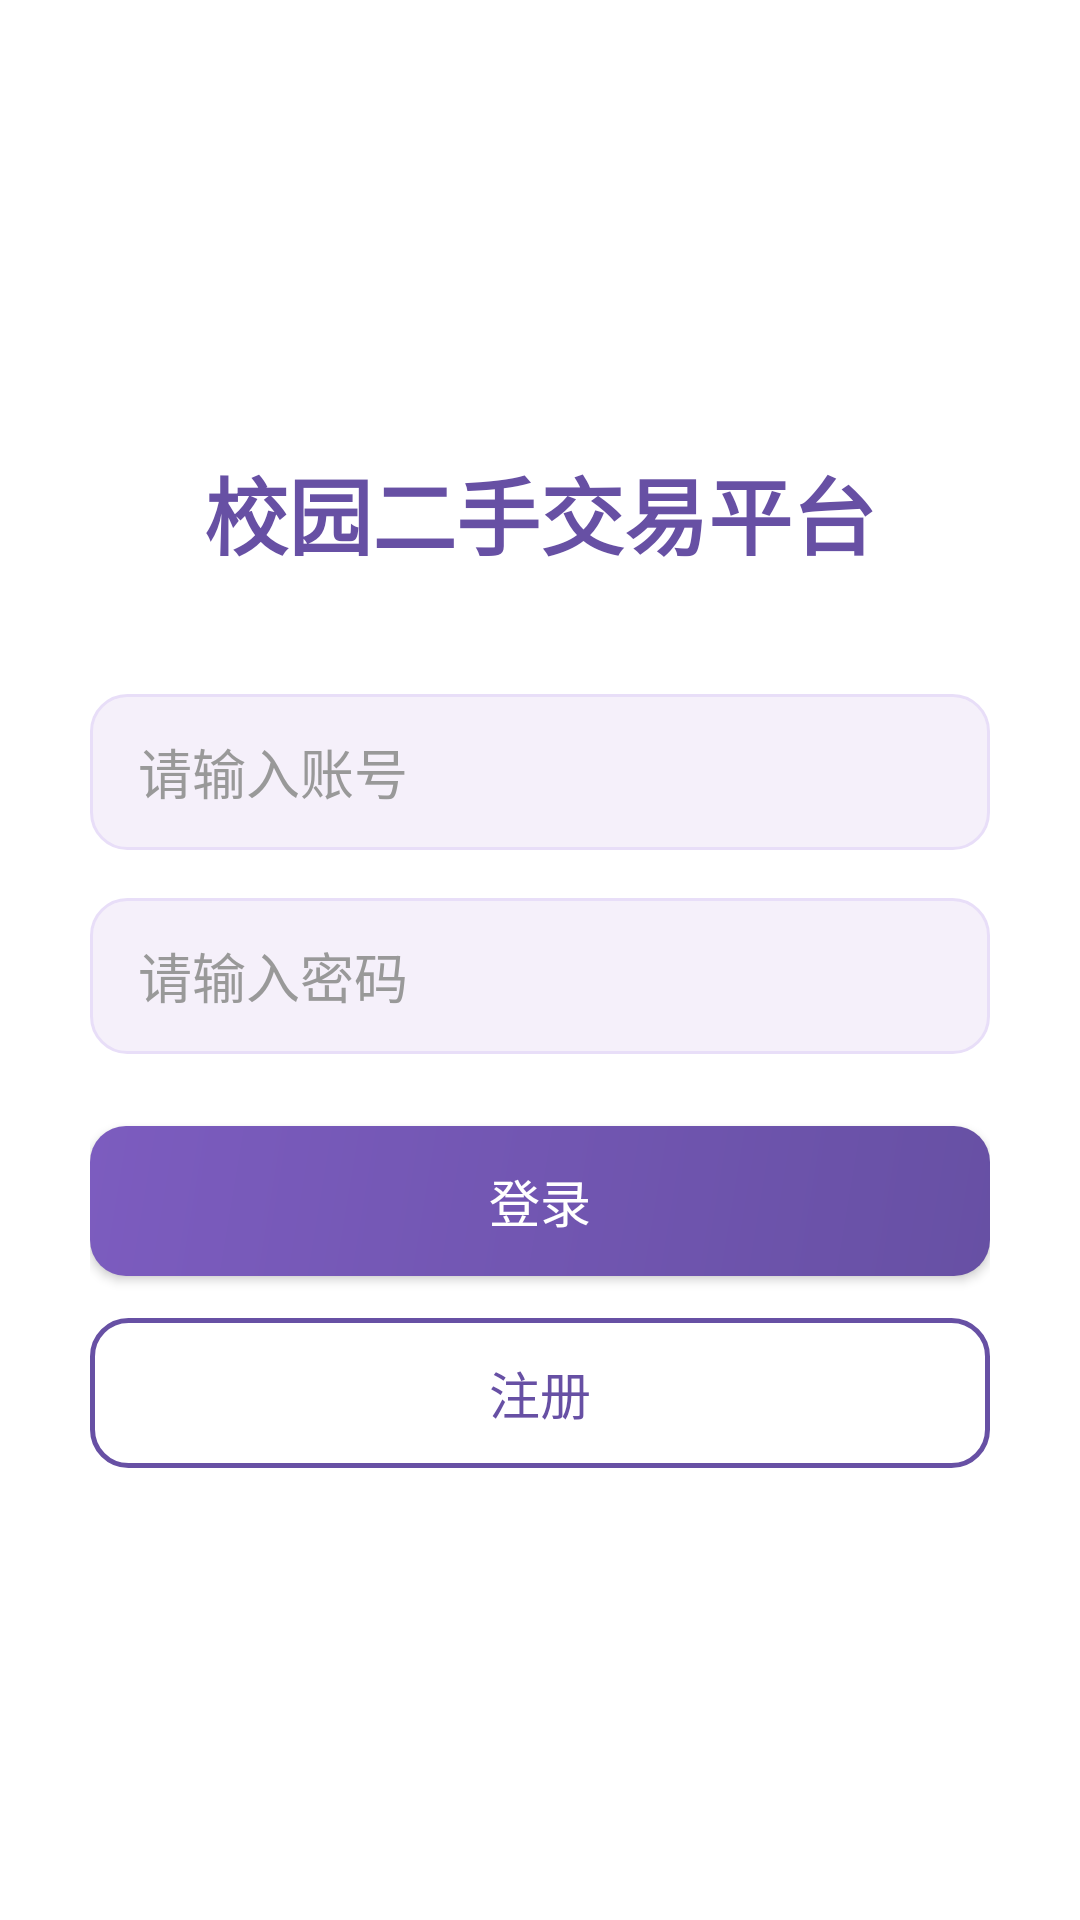

Reconstruct the res/layout file that produces this screen, plus the resources it refers to.
<!-- AndroidManifest.xml: application theme Theme.CampusMarket -->
<!-- res/layout/activity_login.xml -->
<?xml version="1.0" encoding="utf-8"?>
<ScrollView xmlns:android="http://schemas.android.com/apk/res/android"
    android:layout_width="match_parent" android:layout_height="match_parent" android:fillViewport="true">
    <LinearLayout android:layout_width="match_parent" android:layout_height="match_parent"
        android:orientation="vertical" android:gravity="center" android:padding="30dp"
        android:background="#FFFFFF" android:focusable="true" android:focusableInTouchMode="true">
        <TextView android:layout_width="wrap_content" android:layout_height="wrap_content"
            android:text="校园二手交易平台" android:textSize="28sp" android:textStyle="bold"
            android:textColor="#6750A4" android:layout_marginBottom="40dp"/>
        <EditText android:id="@+id/etUser" android:layout_width="match_parent" android:layout_height="52dp"
            android:hint="请输入账号" android:textColor="#333333" android:textColorHint="#999999"
            android:background="@drawable/bg_input" android:paddingHorizontal="16dp" android:layout_marginBottom="16dp"/>
        <EditText android:id="@+id/etPwd" android:layout_width="match_parent" android:layout_height="52dp"
            android:hint="请输入密码" android:textColor="#333333" android:textColorHint="#999999"
            android:background="@drawable/bg_input" android:paddingHorizontal="16dp"
            android:inputType="textPassword" android:layout_marginBottom="24dp"/>
        <Button android:id="@+id/btnLogin" android:layout_width="match_parent" android:layout_height="50dp"
            android:text="登录" android:textSize="17sp" android:textColor="#FFFFFF"
            android:background="@drawable/bg_button" android:layout_marginBottom="14dp"/>
        <Button android:id="@+id/btnRegister" android:layout_width="match_parent" android:layout_height="50dp"
            android:text="注册" android:textSize="17sp" android:textColor="#6750A4"
            android:background="@drawable/bg_outline_btn"/>
    </LinearLayout>
</ScrollView>
<!-- resources referenced by this layout -->
<resources>
  <!-- drawable bg_button (drawable) -->
  <?xml version="1.0" encoding="utf-8"?>
  <shape xmlns:android="http://schemas.android.com/apk/res/android">
      <gradient
          android:startColor="#6750A4"
          android:endColor="#7C5CBF"
          android:angle="135"/>
      <corners android:radius="12dp"/>
  </shape>
  <!-- drawable bg_input (drawable) -->
  <?xml version="1.0" encoding="utf-8"?>
  <shape xmlns:android="http://schemas.android.com/apk/res/android">
      <solid android:color="#F5F0FA"/>
      <corners android:radius="12dp"/>
      <stroke android:width="1dp" android:color="#E8DEF8"/>
  </shape>
  <!-- drawable bg_outline_btn (drawable) -->
  <?xml version="1.0" encoding="utf-8"?>
  <shape xmlns:android="http://schemas.android.com/apk/res/android">
      <solid android:color="@android:color/transparent"/>
      <corners android:radius="12dp"/>
      <stroke android:width="1.5dp" android:color="#6750A4"/>
  </shape>
  <style name="Theme.CampusMarket" parent="Base.Theme.CampusMarket" />
  <style name="Base.Theme.CampusMarket" parent="Theme.Material3.Light.NoActionBar">
          <item name="colorPrimary">@color/primary</item>
          <item name="colorPrimaryDark">@color/primaryDark</item>
          <item name="colorAccent">@color/accent</item>
          <item name="android:colorBackground">@color/background</item>
          <item name="android:statusBarColor">@color/primary</item>
          <item name="android:navigationBarColor">@color/white</item>
      </style>
  <color name="primary">#6750A4</color>
  <color name="primaryDark">#4F378B</color>
  <color name="accent">#E8DEF8</color>
  <color name="background">#FFFBFE</color>
  <color name="white">#FFFFFFFF</color>
</resources>
